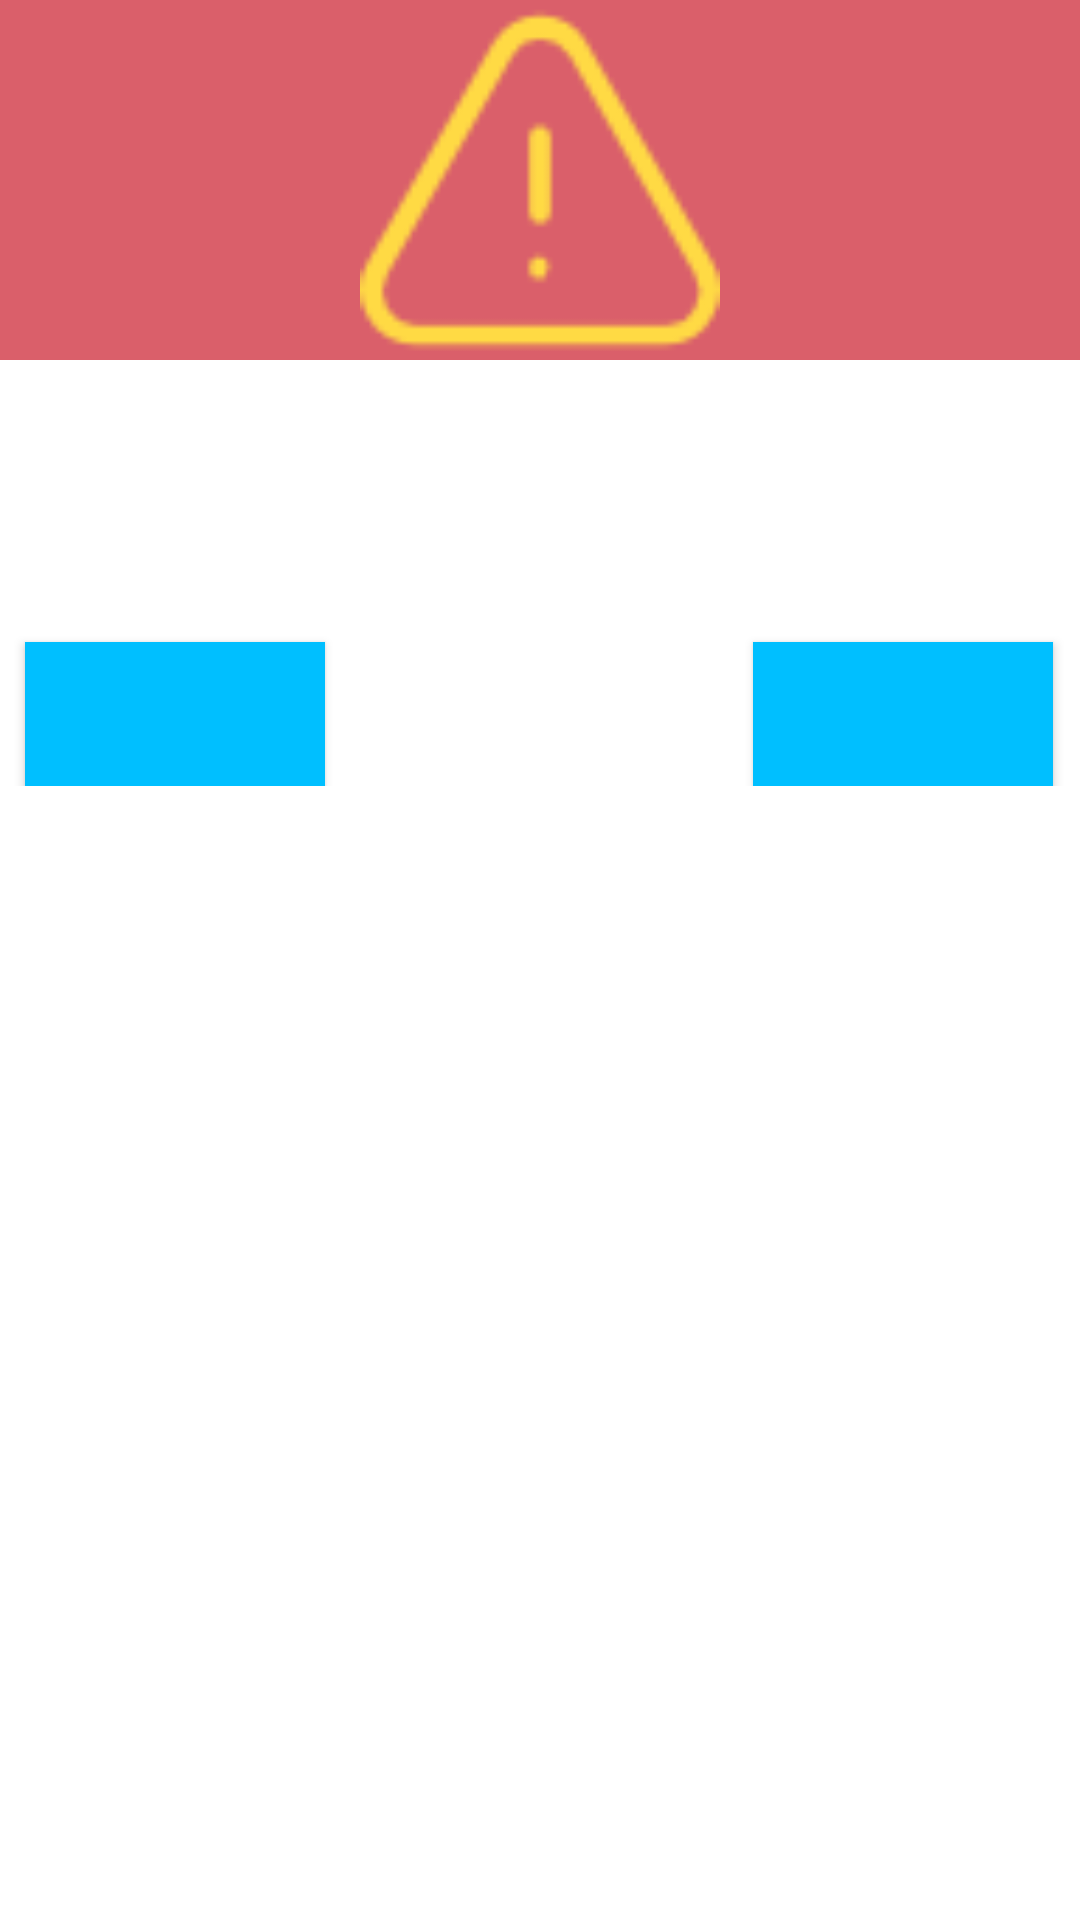

Android layout source for this screen:
<!-- AndroidManifest.xml: application theme Theme.AppCompat.Light.NoActionBar -->
<!-- res/layout/warning_dialog.xml -->
<?xml version="1.0" encoding="utf-8"?>
<RelativeLayout xmlns:android="http://schemas.android.com/apk/res/android"
    xmlns:app="http://schemas.android.com/apk/res-auto"
    xmlns:tools="http://schemas.android.com/tools"
    android:orientation="vertical"
    android:layout_width="fill_parent"
    android:layout_height="fill_parent"
    android:background="#ffffffff">

    <ImageView
        android:layout_width="match_parent"
        android:layout_height="120dp"
        android:id="@+id/a"
        android:gravity="center"
        android:background="#DA5F6A"
        android:src="@drawable/warning"
        android:scaleType="fitCenter"
        android:layout_alignParentTop="true"
        android:layout_alignParentStart="true" />


    <TextView
        android:layout_width="match_parent"
        android:layout_height="85dp"
        android:id="@+id/text_dialog"
        android:layout_marginLeft="4dp"
        android:layout_marginRight="4dp"
        android:textSize="18sp"
        android:textColor="#ff000000"
        android:gravity="center_horizontal"
        android:layout_below="@+id/a"
        android:layout_centerHorizontal="true" />

    <android.support.constraint.ConstraintLayout xmlns:android="http://schemas.android.com/apk/res/android"
        android:layout_width="wrap_content"
        android:layout_height="wrap_content"
        xmlns:app="http://schemas.android.com/apk/res-auto"
        android:layout_alignParentEnd="true"
        android:layout_alignStart="@+id/text_dialog">


    <Button
        android:id="@+id/btn_ok_dialog"
        android:layout_width="100dp"
        android:layout_height="wrap_content"
        android:layout_marginStart="98dp"
        android:background="@color/DeepSkyBlue"
        android:textColor="#ffffffff"
        app:layout_constraintLeft_toLeftOf="parent"
        app:layout_constraintRight_toRightOf="parent"
        app:layout_constraintTop_toTopOf="parent"
        android:layout_marginTop="214dp"
        app:layout_constraintHorizontal_bias="0.942" />

        <Button
            android:id="@+id/btn_cancel_dialog"
            android:layout_width="100dp"
            android:layout_height="wrap_content"
            android:layout_above="@+id/btn_ok_dialog"
            android:background="@color/DeepSkyBlue"
            android:textColor="#ffffffff"
            app:layout_constraintLeft_toLeftOf="parent"
            app:layout_constraintRight_toRightOf="parent"
            app:layout_constraintTop_toTopOf="parent"
            android:layout_marginTop="214dp"
            app:layout_constraintHorizontal_bias="0.017" />
    </android.support.constraint.ConstraintLayout>

</RelativeLayout>
<!-- resources referenced by this layout -->
<resources>
  <color name="DeepSkyBlue">#00BFFF</color>
  <!-- drawable warning: png bitmap (drawable, 1880 bytes) -->
</resources>
